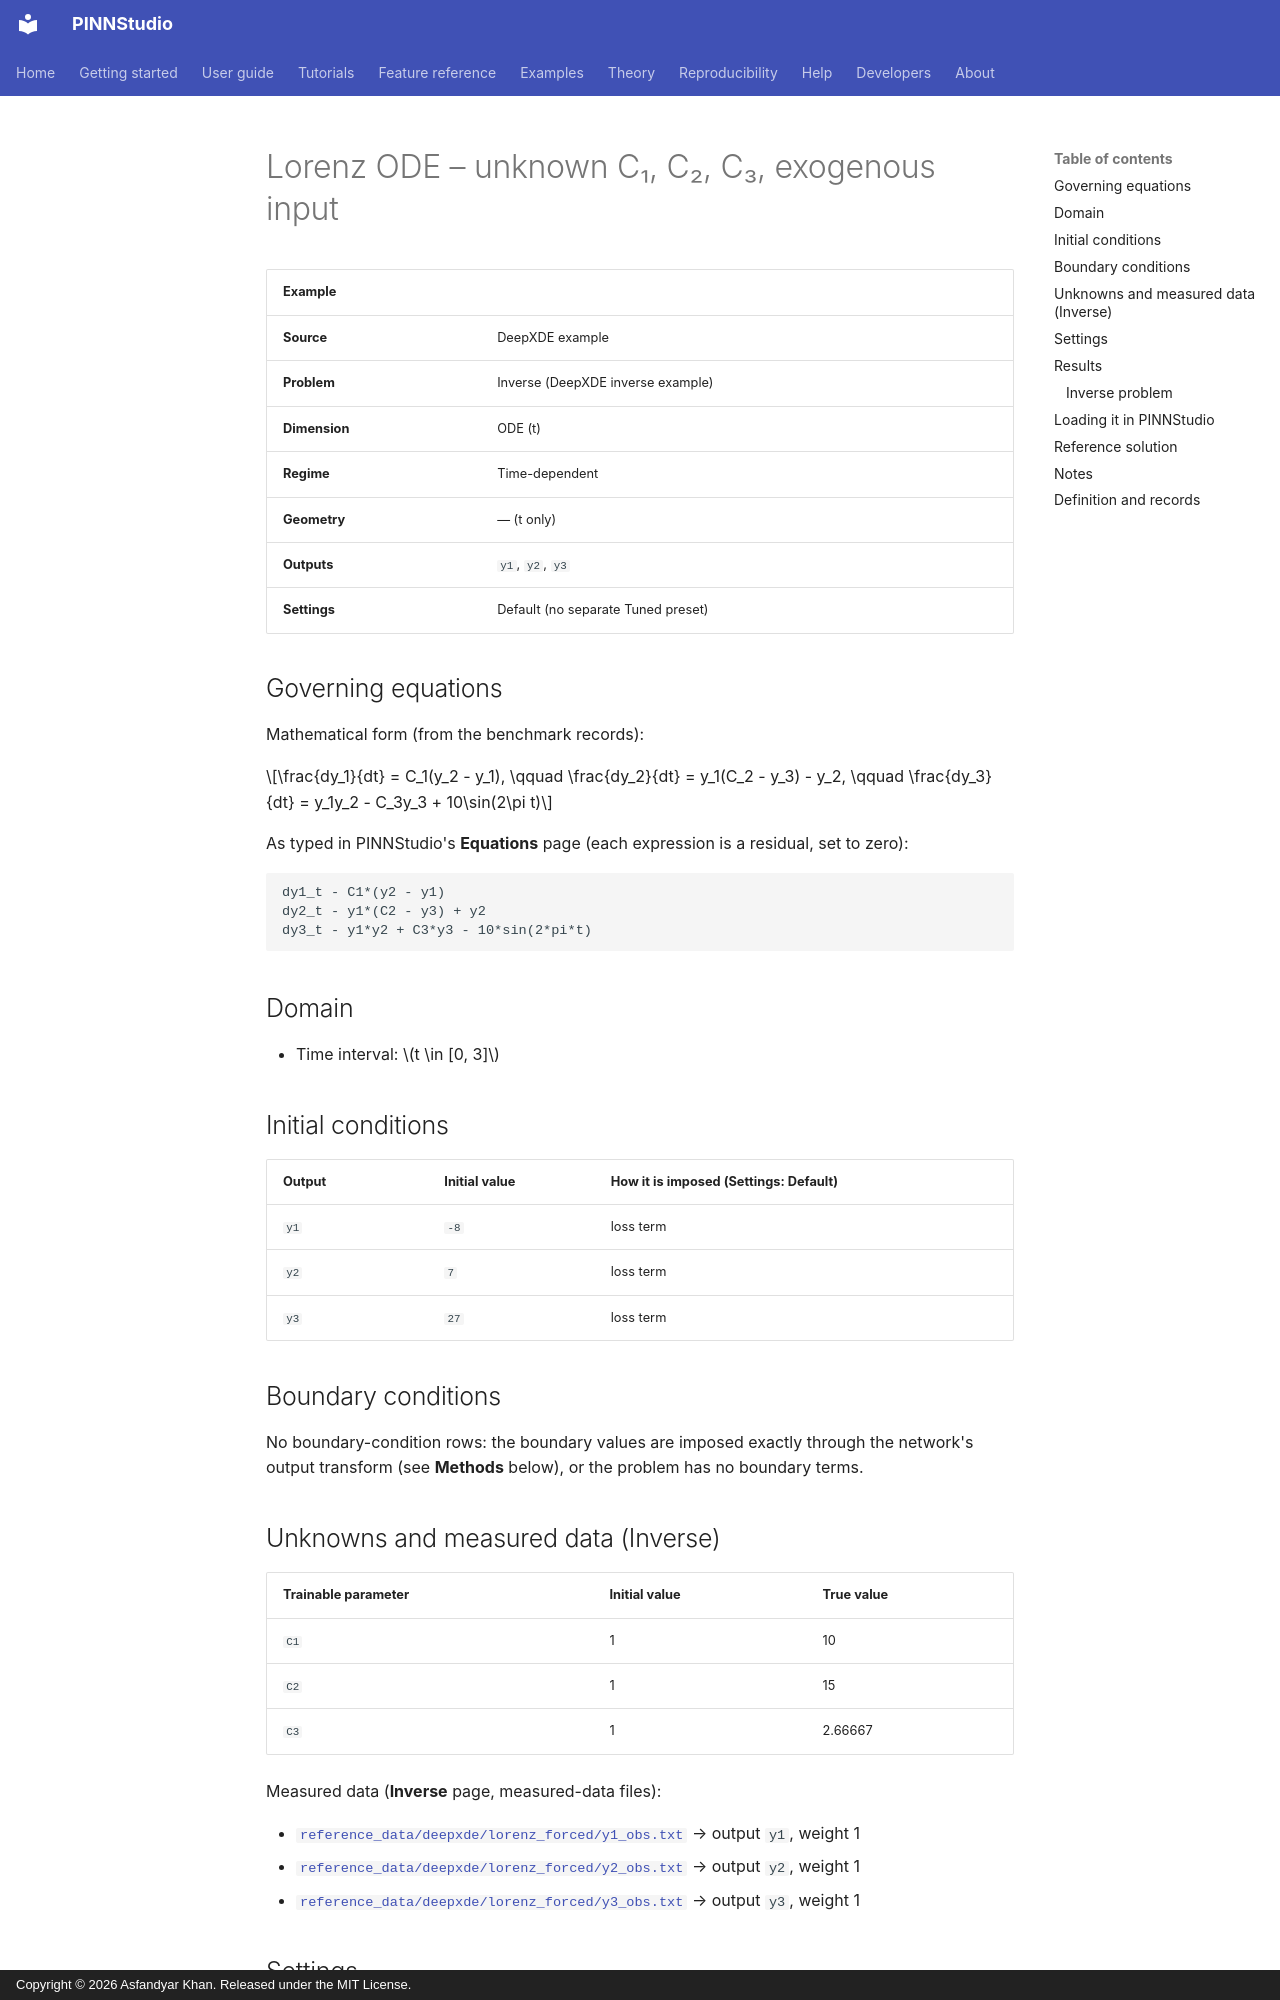

repository: AsfandyarKhan72/PINNStudio · page: examples/ode/lorenz-ode-unknown-c1-c2-c3-exogenous-input/index.html · generator: mkdocs · copyright: Copyright © 2026 Asfandyar Khan. Released under the MIT License.

---
search:
  boost: 0.5
---

# Lorenz ODE – unknown C₁, C₂, C₃, exogenous input

| Example | |
|---|---|
| **Source** | DeepXDE example |
| **Problem** | Inverse (DeepXDE inverse example) |
| **Dimension** | ODE (t) |
| **Regime** | Time-dependent |
| **Geometry** | — (t only) |
| **Outputs** | `y1`, `y2`, `y3` |
| **Settings** | Default (no separate Tuned preset) |

## Governing equations

Mathematical form (from the benchmark records):

\[\frac{dy_1}{dt} = C_1(y_2 - y_1), \qquad \frac{dy_2}{dt} = y_1(C_2 - y_3) - y_2, \qquad \frac{dy_3}{dt} = y_1y_2 - C_3y_3 + 10\sin(2\pi t)\]

As typed in PINNStudio's **Equations** page (each expression is a residual, set to zero):

```text
dy1_t - C1*(y2 - y1)
dy2_t - y1*(C2 - y3) + y2
dy3_t - y1*y2 + C3*y3 - 10*sin(2*pi*t)
```

## Domain

- Time interval: \(t \in [0, 3]\)

## Initial conditions

| Output | Initial value | How it is imposed (Settings: Default) |
|---|---|---|
| `y1` | `-8` | loss term |
| `y2` | `7` | loss term |
| `y3` | `27` | loss term |

## Boundary conditions

No boundary-condition rows: the boundary values are imposed exactly through the network's output transform (see **Methods** below), or the problem has no boundary terms.

## Unknowns and measured data (Inverse)

| Trainable parameter | Initial value | True value |
|---|---|---|
| `C1` | 1 | 10 |
| `C2` | 1 | 15 |
| `C3` | 1 | 2.66667 |

Measured data (**Inverse** page, measured-data files):

- [`reference_data/deepxde/lorenz_forced/y1_obs.txt`](https://github.com/AsfandyarKhan72/PINNStudio/blob/v1.6.0/reference_data/deepxde/lorenz_forced/y1_obs.txt) → output `y1`, weight 1
- [`reference_data/deepxde/lorenz_forced/y2_obs.txt`](https://github.com/AsfandyarKhan72/PINNStudio/blob/v1.6.0/reference_data/deepxde/lorenz_forced/y2_obs.txt) → output `y2`, weight 1
- [`reference_data/deepxde/lorenz_forced/y3_obs.txt`](https://github.com/AsfandyarKhan72/PINNStudio/blob/v1.6.0/reference_data/deepxde/lorenz_forced/y3_obs.txt) → output `y3`, weight 1

## Settings

**Settings: Default** — DeepXDE's own settings

- **Network:** FNN, hidden layers 3 × 40, inputs (t), 3 outputs; activation tanh, initializer Glorot uniform
- **Points:** 400 domain, 2 boundary, 400 test
- **Loss weights:** `1,1,1,1,1,1` (equations, then boundary-condition rows, then initial conditions)

| Phase | Optimizer | Iterations | Learning rate | Decay |
|---|---|---|---|---|
| 1 | Adam | 60,000 | 0.001 | none |

No separate **Tuned** preset: the **Tuned** item is greyed out for this example (its Default settings are PINNStudio's best).

## Results

The configuration selected in PINNStudio's benchmark study, run on one RTX 4090. Forward: relative L₂ error of each output at the last reference time. Inverse: each parameter's relative error and, per seed, the largest of them (worst parameter error).
